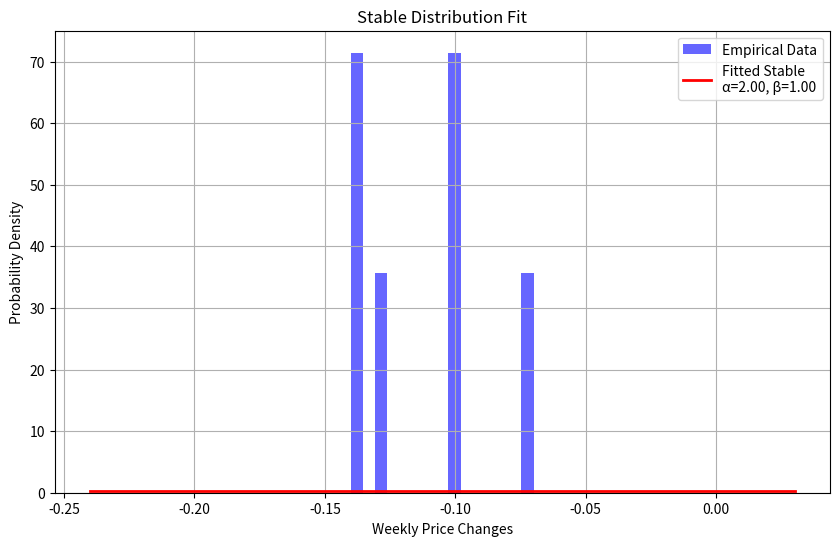

Write the Python code that produced this figure.
import numpy as np
from scipy import stats
import matplotlib.pyplot as plt

def fit_stable_distribution(weekly_changes):
    """
    Fit a Levy-stable distribution to weekly changes and return alpha and beta parameters.
    
    Parameters:
    weekly_changes (list): List of percentage changes in asset value
    
    Returns:
    tuple: (alpha, beta) where:
        - alpha (float): Stability parameter (0 < alpha ≤ 2)
        - beta (float): Skewness parameter (-1 ≤ beta ≤ 1)
    """
    data = np.array(weekly_changes)
    alpha, beta, _, _ = stats.levy_stable.fit(data)
    return np.clip(alpha, 0.01, 2.0), np.clip(beta, -1.0, 1.0)

def plot_stable_fit(weekly_changes, save_path=None):
    """
    Visualize the fitted stable distribution against empirical data.
    
    Parameters:
    weekly_changes (list): List of percentage changes
    save_path (str): Optional path to save the plot (default shows interactive)
    """
    data = np.array(weekly_changes)
    alpha, beta = fit_stable_distribution(data)
    
    plt.figure(figsize=(10, 6))
    
    # Empirical data histogram
    plt.hist(data, bins=15, density=True, alpha=0.6, 
             color='blue', label='Empirical Data')
    
    # Fitted distribution curve
    x = np.linspace(np.min(data)-0.1, np.max(data)+0.1, 1000)
    pdf = stats.levy_stable.pdf(x, alpha, beta)
    plt.plot(x, pdf, 'r-', lw=2, 
             label=f'Fitted Stable\nα={alpha:.2f}, β={beta:.2f}')
    
    plt.title('Stable Distribution Fit')
    plt.xlabel('Weekly Price Changes')
    plt.ylabel('Probability Density')
    plt.legend()
    plt.grid(True)
    
    if save_path:
        plt.savefig(save_path, bbox_inches='tight')
    else:
        plt.show()

    plt.close()
    return

def test_fit_stable_distribution():
    weekly_changes = [-0.13,-0.10,-0.07,-0.10,-0.14,-0.14]
    alpha, beta = fit_stable_distribution(weekly_changes)
    
    # Should test ranges rather than exact values
    assert 0 < alpha <= 2, f"Invalid alpha: {alpha}"
    assert -1 <= beta <= 1, f"Invalid beta: {beta}"
    
    # Generate visualization (commented out for CI/CD)

if __name__ == "__main__":
    weekly_changes = [-0.13,-0.10,-0.07,-0.10,-0.14,-0.14]
    plot_stable_fit(weekly_changes)  # Uncomment to see plot
    test_fit_stable_distribution()
